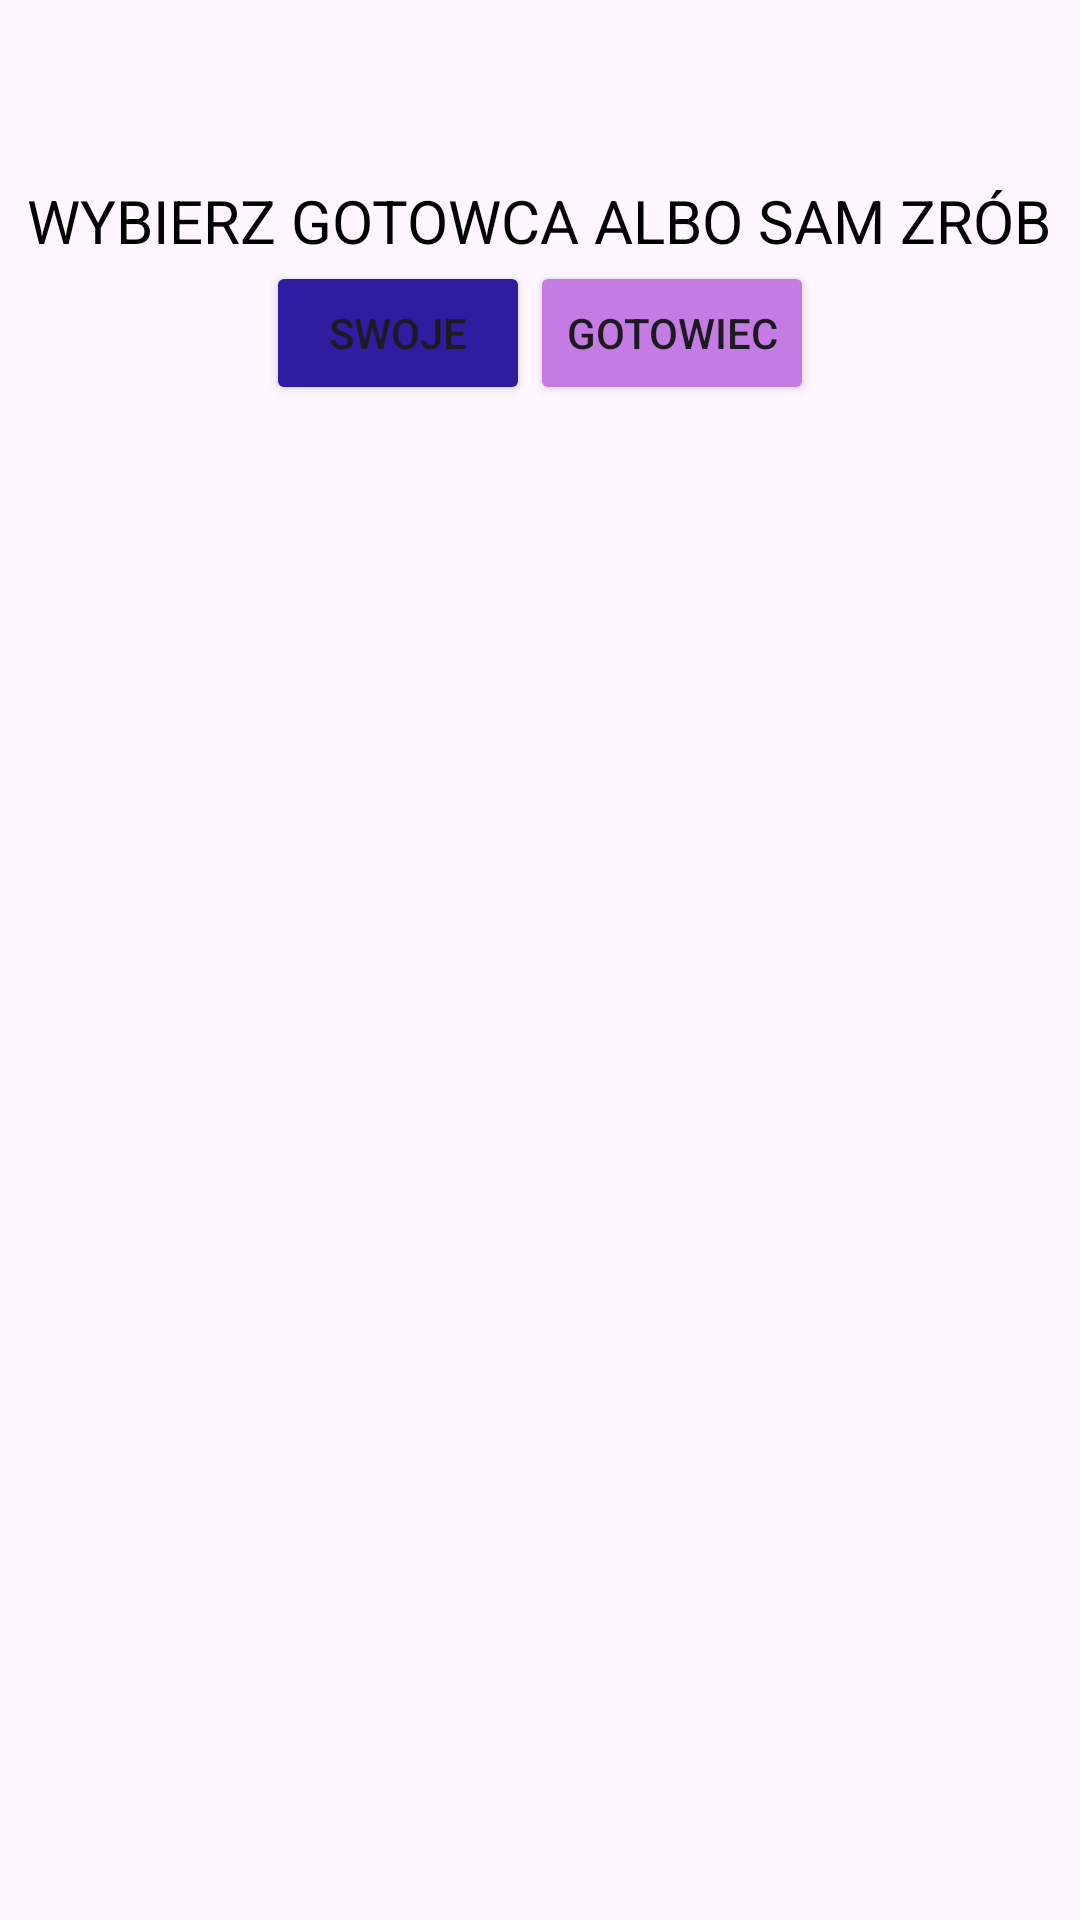

Produce the Android XML layout that renders to this screen, including the resource entries it uses.
<!-- AndroidManifest.xml: application theme Theme.PolskaGurom -->
<!-- res/layout/fragment_menu_choice.xml -->
<?xml version="1.0" encoding="utf-8"?>
<LinearLayout xmlns:android="http://schemas.android.com/apk/res/android"
    xmlns:tools="http://schemas.android.com/tools"
    android:layout_width="match_parent"
    android:layout_height="match_parent"
    tools:context=".MenuChoiceFragment"
    android:orientation="vertical"
    android:gravity="center_horizontal">

    <TextView
        android:layout_width="wrap_content"
        android:layout_height="wrap_content"
        android:text="WYBIERZ GOTOWCA ALBO SAM ZRÓB"
        android:layout_marginTop="60sp"
        android:textSize="20sp"
        android:textColor="@color/black"/>

    <LinearLayout
        android:layout_width="match_parent"
        android:layout_height="match_parent"
        android:orientation="horizontal"
        android:gravity="center_horizontal">

        <Button
            android:id="@+id/customMealButton"
            android:layout_width="wrap_content"
            android:layout_height="wrap_content"
            android:text="SWOJE"
            android:backgroundTint="#301CA0"/>

        <Button
            android:id="@+id/readyMealButton"
            android:layout_width="wrap_content"
            android:layout_height="wrap_content"
            android:text="GOTOWIEC"
            android:backgroundTint="#C47BE4"/>

    </LinearLayout>



</LinearLayout>
<!-- resources referenced by this layout -->
<resources>
  <style name="Theme.PolskaGurom" parent="Base.Theme.PolskaGurom" />
  <style name="Base.Theme.PolskaGurom" parent="Theme.Material3.DayNight.NoActionBar">
          
          
      </style>
  <!-- not gathered from this repository: default colours our renderer supplied (Android Studio template values) -->
  <color name="black">#FF000000</color>
</resources>
